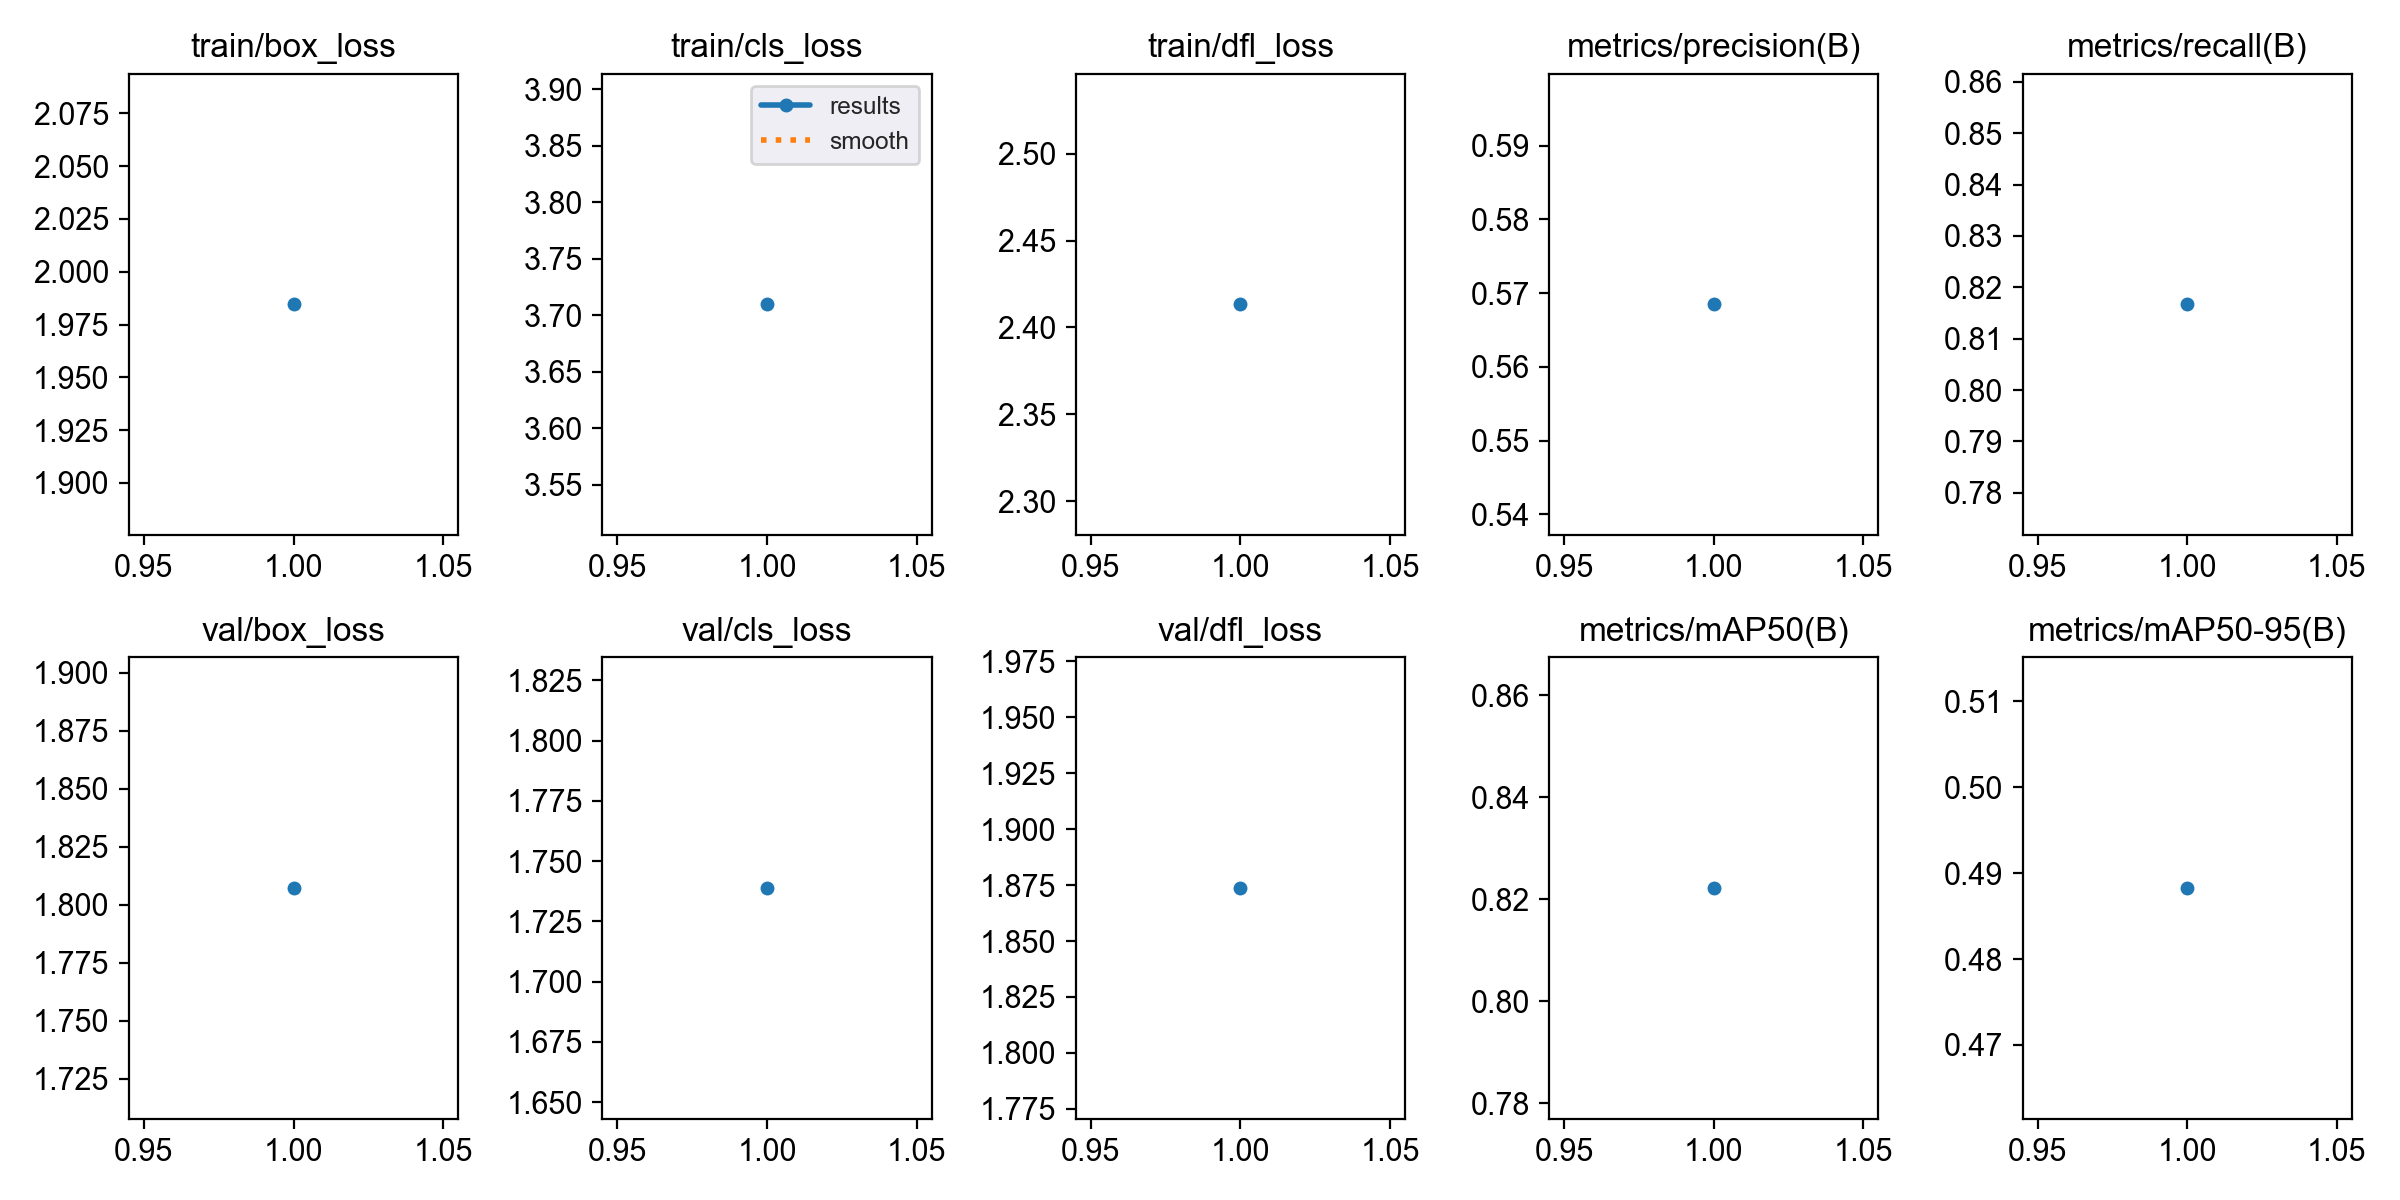

The data file committed next to this chart (first rows):
epoch, time, train/box_loss, train/cls_loss, train/dfl_loss, metrics/precision(B), metrics/recall(B), metrics/mAP50(B), metrics/mAP50-95(B), val/box_loss, val/cls_loss, val/dfl_loss, lr/pg0, lr/pg1, lr/pg2
1, 10.93, 1.984, 3.709, 2.413, 0.5685, 0.8167, 0.8222, 0.4883, 1.807, 1.739, 1.874, 0, 0, 0
